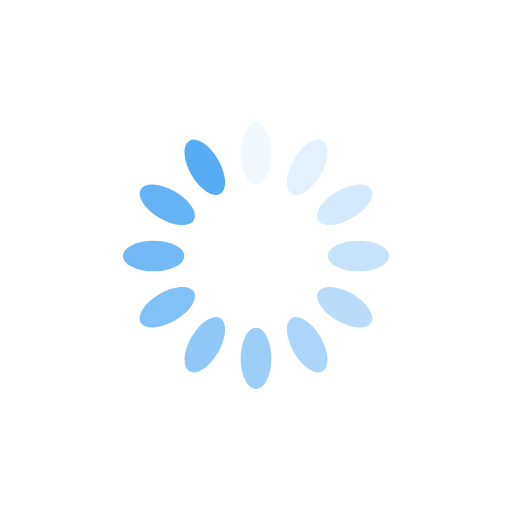
t = 0.00 s
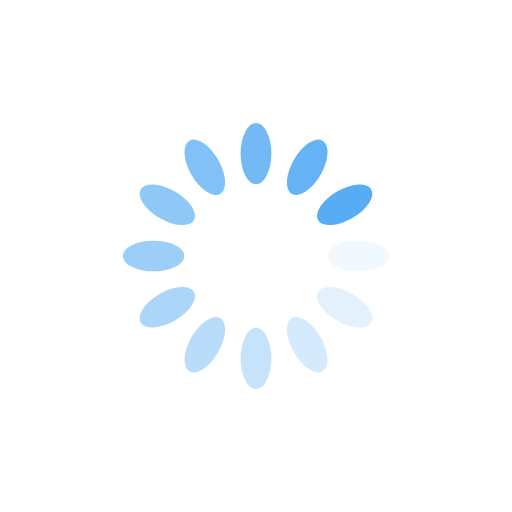
t = 0.25 s
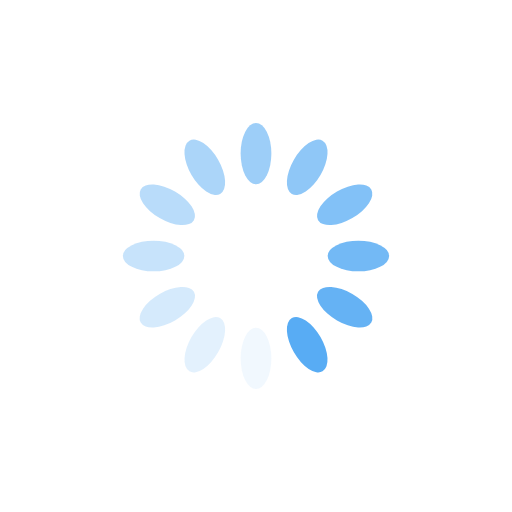
t = 0.50 s
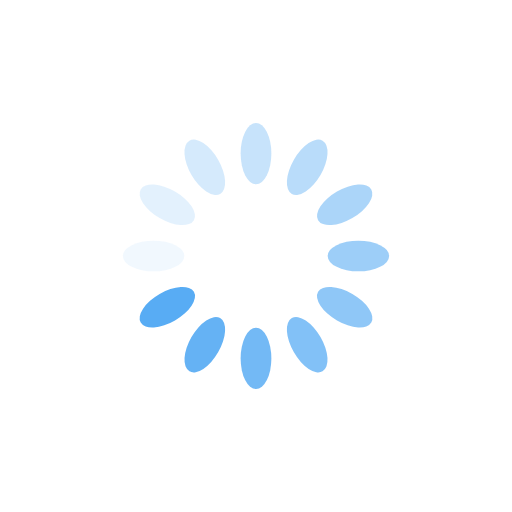
t = 0.75 s

The animated SVG that drew these frames (rendered in a browser with its animation timeline set to each time). Animation: 12 SMIL elements (animate=12); one cycle of 1.00 s, repeats indefinitely.

<?xml version="1.0" encoding="utf-8"?>
<svg xmlns="http://www.w3.org/2000/svg" xmlns:xlink="http://www.w3.org/1999/xlink" style="margin: auto; display: block; shape-rendering: auto;" width="200px" height="200px" viewBox="0 0 100 100" preserveAspectRatio="xMidYMid">
<g transform="rotate(0 50 50)">
  <rect x="47" y="24" rx="3" ry="6" width="6" height="12" fill="#58acf4">
    <animate attributeName="opacity" values="1;0" keyTimes="0;1" dur="1s" begin="-0.9166666666666666s" repeatCount="indefinite"></animate>
  </rect>
</g><g transform="rotate(30 50 50)">
  <rect x="47" y="24" rx="3" ry="6" width="6" height="12" fill="#58acf4">
    <animate attributeName="opacity" values="1;0" keyTimes="0;1" dur="1s" begin="-0.8333333333333334s" repeatCount="indefinite"></animate>
  </rect>
</g><g transform="rotate(60 50 50)">
  <rect x="47" y="24" rx="3" ry="6" width="6" height="12" fill="#58acf4">
    <animate attributeName="opacity" values="1;0" keyTimes="0;1" dur="1s" begin="-0.75s" repeatCount="indefinite"></animate>
  </rect>
</g><g transform="rotate(90 50 50)">
  <rect x="47" y="24" rx="3" ry="6" width="6" height="12" fill="#58acf4">
    <animate attributeName="opacity" values="1;0" keyTimes="0;1" dur="1s" begin="-0.6666666666666666s" repeatCount="indefinite"></animate>
  </rect>
</g><g transform="rotate(120 50 50)">
  <rect x="47" y="24" rx="3" ry="6" width="6" height="12" fill="#58acf4">
    <animate attributeName="opacity" values="1;0" keyTimes="0;1" dur="1s" begin="-0.5833333333333334s" repeatCount="indefinite"></animate>
  </rect>
</g><g transform="rotate(150 50 50)">
  <rect x="47" y="24" rx="3" ry="6" width="6" height="12" fill="#58acf4">
    <animate attributeName="opacity" values="1;0" keyTimes="0;1" dur="1s" begin="-0.5s" repeatCount="indefinite"></animate>
  </rect>
</g><g transform="rotate(180 50 50)">
  <rect x="47" y="24" rx="3" ry="6" width="6" height="12" fill="#58acf4">
    <animate attributeName="opacity" values="1;0" keyTimes="0;1" dur="1s" begin="-0.4166666666666667s" repeatCount="indefinite"></animate>
  </rect>
</g><g transform="rotate(210 50 50)">
  <rect x="47" y="24" rx="3" ry="6" width="6" height="12" fill="#58acf4">
    <animate attributeName="opacity" values="1;0" keyTimes="0;1" dur="1s" begin="-0.3333333333333333s" repeatCount="indefinite"></animate>
  </rect>
</g><g transform="rotate(240 50 50)">
  <rect x="47" y="24" rx="3" ry="6" width="6" height="12" fill="#58acf4">
    <animate attributeName="opacity" values="1;0" keyTimes="0;1" dur="1s" begin="-0.25s" repeatCount="indefinite"></animate>
  </rect>
</g><g transform="rotate(270 50 50)">
  <rect x="47" y="24" rx="3" ry="6" width="6" height="12" fill="#58acf4">
    <animate attributeName="opacity" values="1;0" keyTimes="0;1" dur="1s" begin="-0.16666666666666666s" repeatCount="indefinite"></animate>
  </rect>
</g><g transform="rotate(300 50 50)">
  <rect x="47" y="24" rx="3" ry="6" width="6" height="12" fill="#58acf4">
    <animate attributeName="opacity" values="1;0" keyTimes="0;1" dur="1s" begin="-0.08333333333333333s" repeatCount="indefinite"></animate>
  </rect>
</g><g transform="rotate(330 50 50)">
  <rect x="47" y="24" rx="3" ry="6" width="6" height="12" fill="#58acf4">
    <animate attributeName="opacity" values="1;0" keyTimes="0;1" dur="1s" begin="0s" repeatCount="indefinite"></animate>
  </rect>
</g>
<!-- [ldio] generated by https://loading.io/ --></svg>
